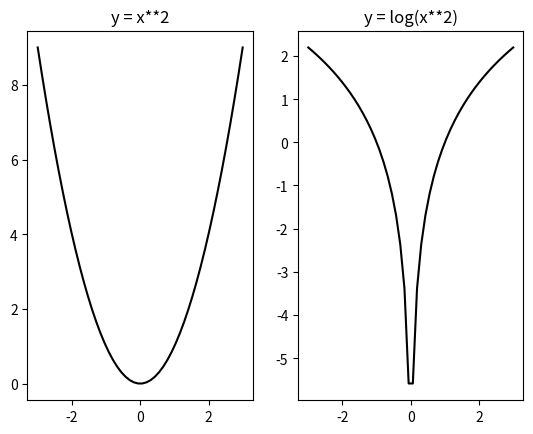
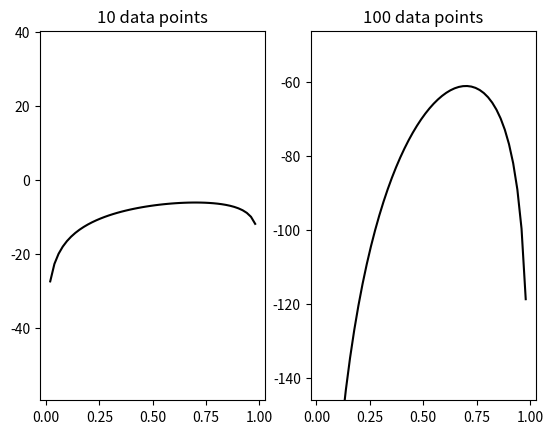

These charts were generated, in order, by the following Python code:
#!/usr/bin/env python3
# -*- coding: utf-8 -*-
"""
Created on Fri Nov 2, 2018

[redacted]
pics from chapter 6
"""

import numpy as np
import matplotlib.pyplot as plt

#%% fig 6.2
x = np.linspace(-3, 3, 50)
y1 = x**2
y2 = np.log(y1)

fig, axs = plt.subplots(nrows = 1, ncols = 2)

axs[0].plot(x, y1, color = "black")
axs[0].set_title("y = x**2")
axs[1].plot(x, y2, color = "black")
axs[1].set_title("y = log(x**2)")

#%% fig 6.3
logL_range = 100
n = [[7, 3], [70, 30]]
fig, axs = plt.subplots(nrows = 1, ncols = 2)

p = np.linspace(0+1/50, 1-1/50, 50)
for loop in range(2):
    logL = n[loop][0]*np.log(p) + n[loop][1]*np.log(1-p)
    av = np.mean(logL)
    axs[loop].plot(p, logL, color = "black")
    axs[loop].set_ylim(av-logL_range/2, av+logL_range/2)
    axs[loop].set_title("{} data points".format(n[loop][0]+n[loop][1]))

#%% fig 6.4: grid
x = np.linspace(0, 1, 10)
y = np.linspace(0, 5, 10)

plt.figure()
plt.xticks(x)
plt.yticks(y)
plt.xlabel('Parameter 1')
plt.ylabel('Parameter 2')
plt.grid(True)